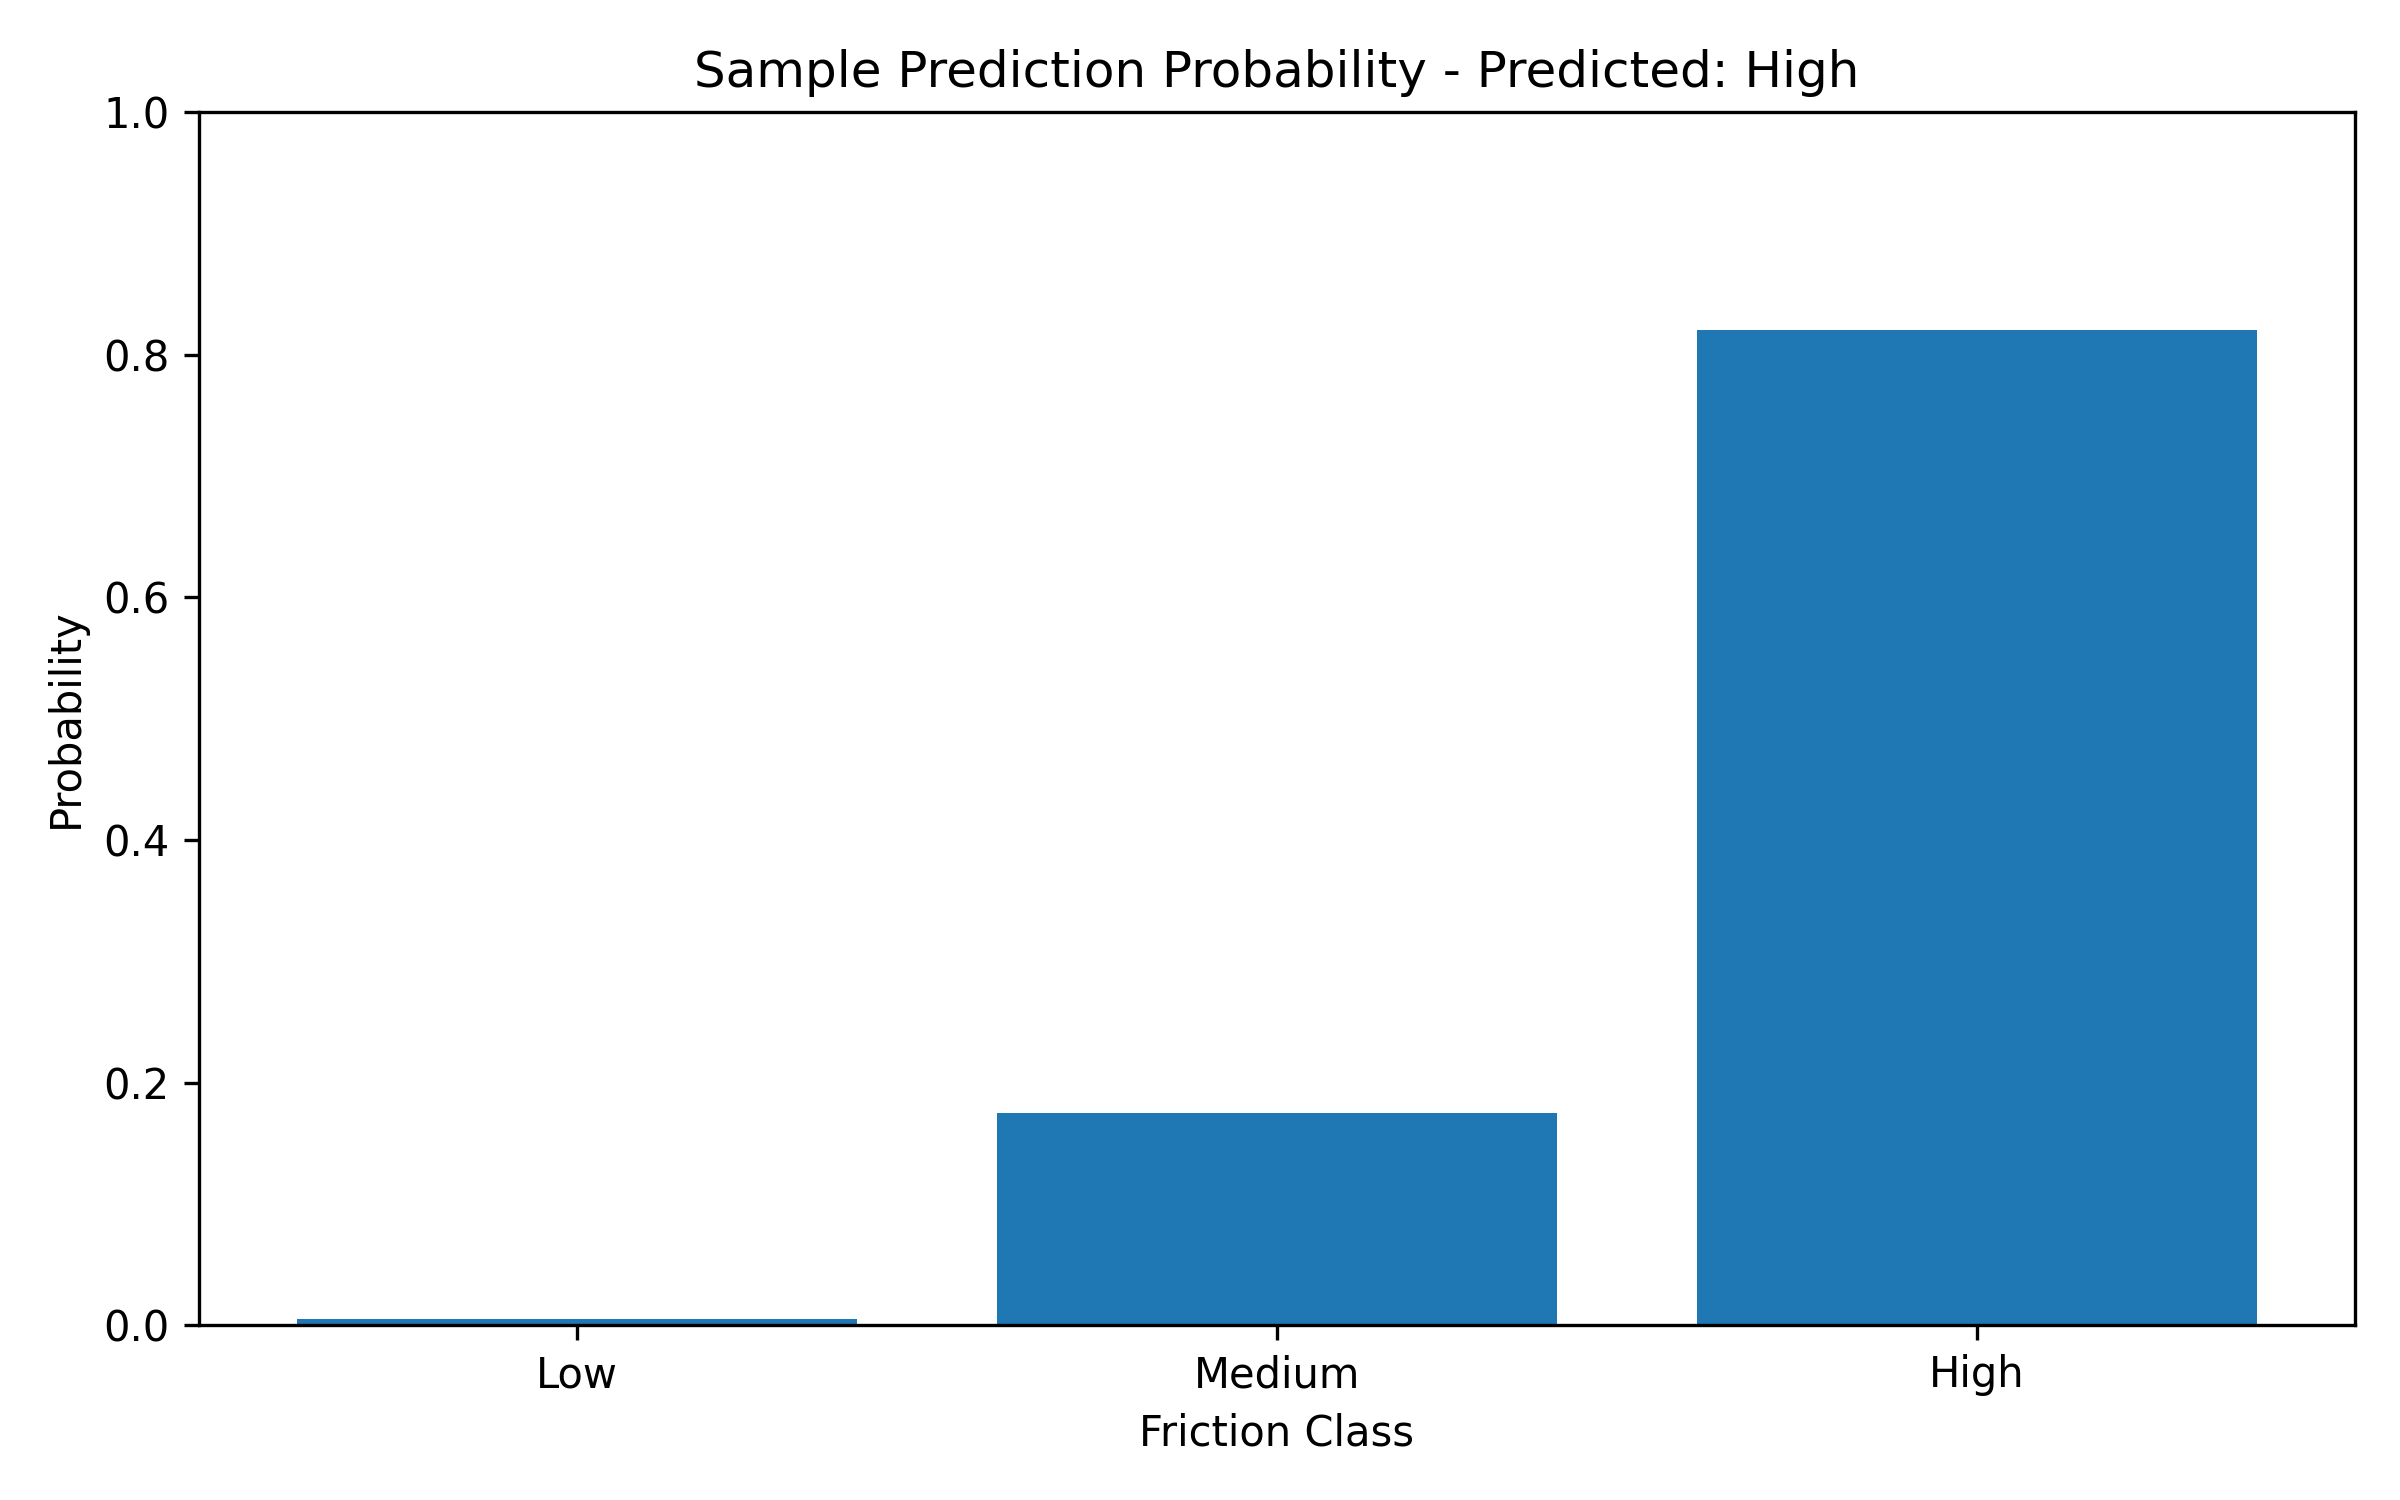

The file beside this chart, header and first rows:
class, probability
Low, 0.005
Medium, 0.175
High, 0.82
